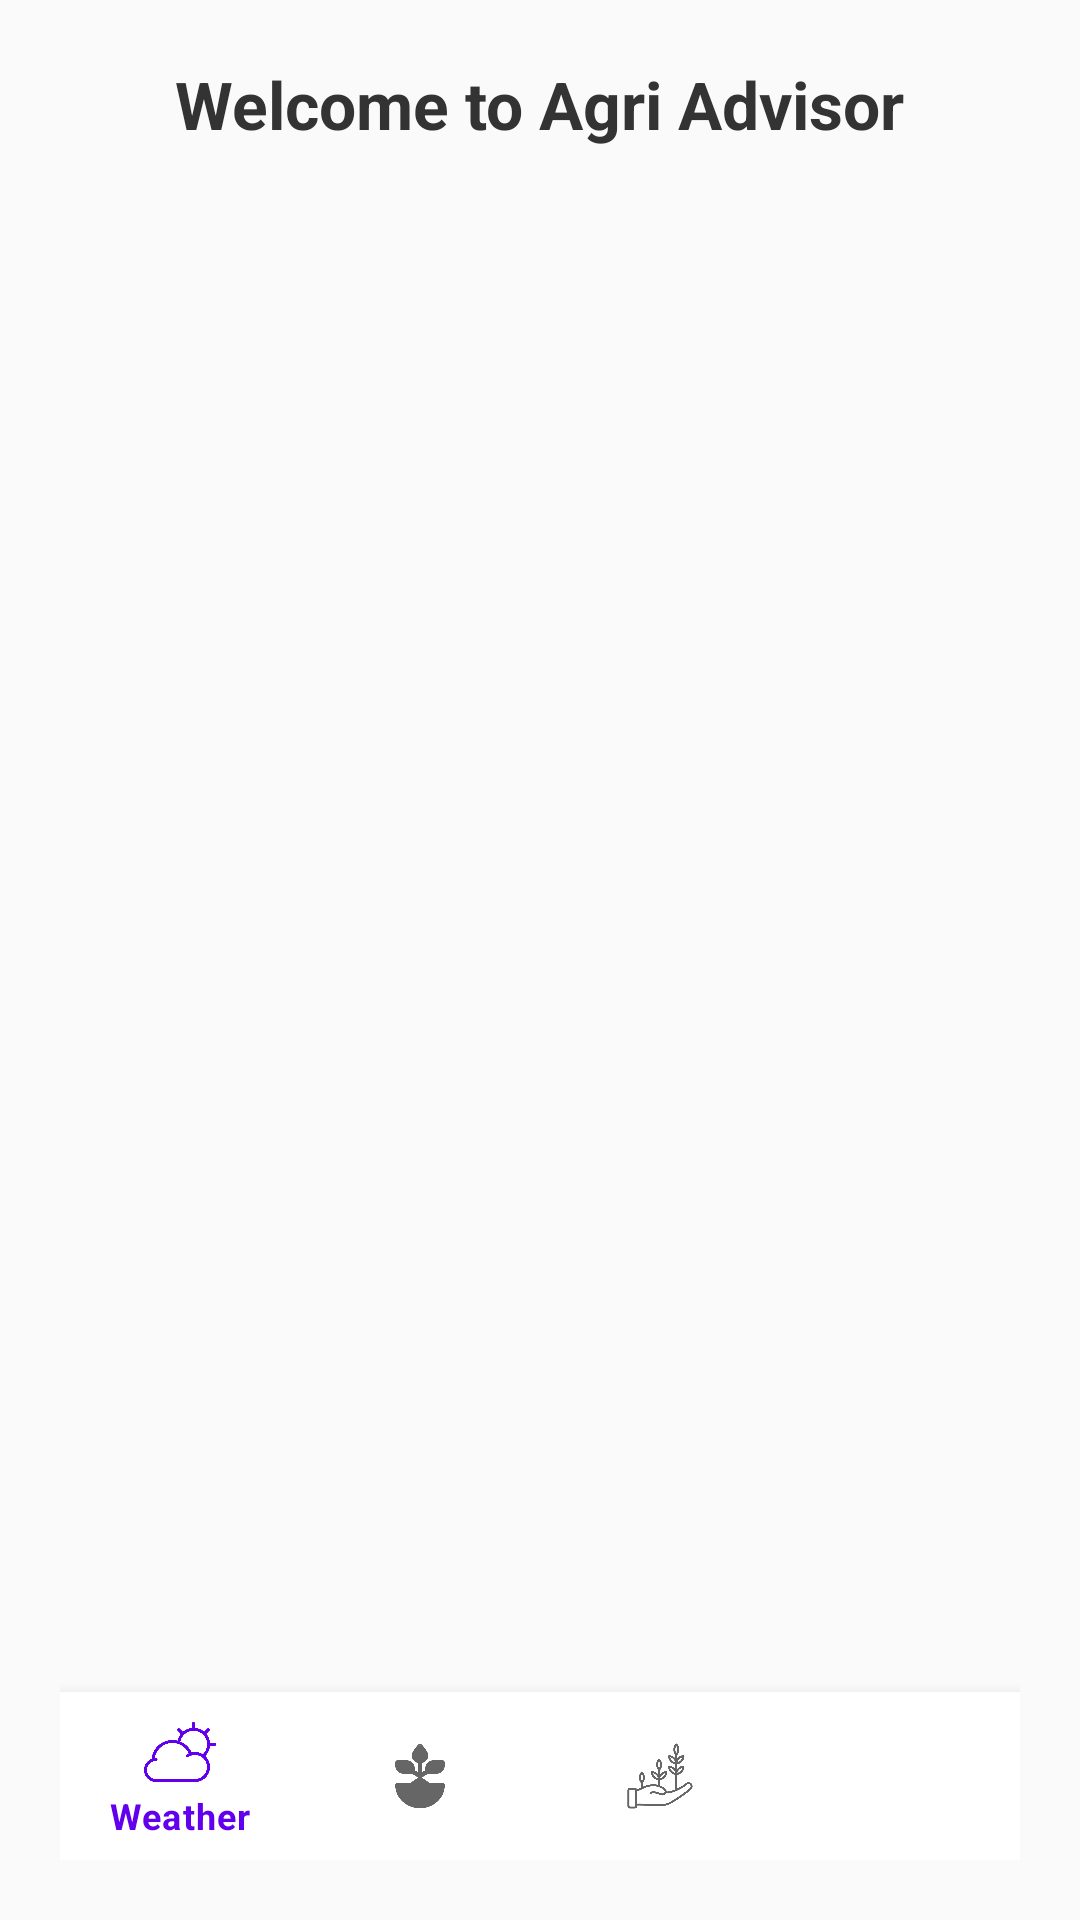

Layout XML and referenced resources for this Android screen:
<!-- AndroidManifest.xml: application theme Theme.AgriAdvisor -->
<!-- res/layout/activity_dashboard.xml -->
<?xml version="1.0" encoding="utf-8"?>
<LinearLayout xmlns:android="http://schemas.android.com/apk/res/android"
    xmlns:app="http://schemas.android.com/apk/res-auto"
    xmlns:tools="http://schemas.android.com/tools"
    android:id="@+id/dashboard"
    android:layout_width="match_parent"
    android:layout_height="match_parent"
    android:orientation="vertical"
    android:gravity="center"
    android:padding="20dp"
    android:background="#FAFAFA"
    tools:context=".DashboardActivity">

    <TextView
        android:id="@+id/welcomeText"
        android:layout_width="wrap_content"
        android:layout_height="wrap_content"
        android:text="Welcome to Agri Advisor"
        android:textSize="22sp"
        android:textStyle="bold"
        android:layout_marginBottom="20dp"
        android:textColor="#333333"/>

    <FrameLayout
        android:id="@+id/fragment_container"
        android:layout_width="match_parent"
        android:layout_height="0dp"
        android:layout_weight="1"/>

    <com.google.android.material.bottomnavigation.BottomNavigationView
        android:id="@+id/bottom_navigation"
        android:layout_width="match_parent"
        android:layout_height="wrap_content"
        app:menu="@menu/bottom_nav_menu" />

</LinearLayout>
<!-- resources referenced by this layout -->
<resources>
  <style name="Theme.AgriAdvisor" parent="Theme.MaterialComponents.DayNight.DarkActionBar">
          
          <item name="colorPrimary">@color/purple_500</item>
          <item name="colorPrimaryVariant">@color/purple_700</item>
          <item name="colorOnPrimary">@color/white</item>
          
          <item name="colorSecondary">@color/teal_200</item>
          <item name="colorSecondaryVariant">@color/teal_700</item>
          <item name="colorOnSecondary">@color/black</item>
          
          <item name="android:statusBarColor">?attr/colorPrimaryVariant</item>
          
      </style>
  <color name="purple_500">#FF6200EE</color>
  <color name="purple_700">#FF3700B3</color>
  <color name="white">#FFFFFFFF</color>
  <color name="teal_200">#FF03DAC5</color>
  <color name="teal_700">#FF018786</color>
  <color name="black">#FF000000</color>
</resources>
